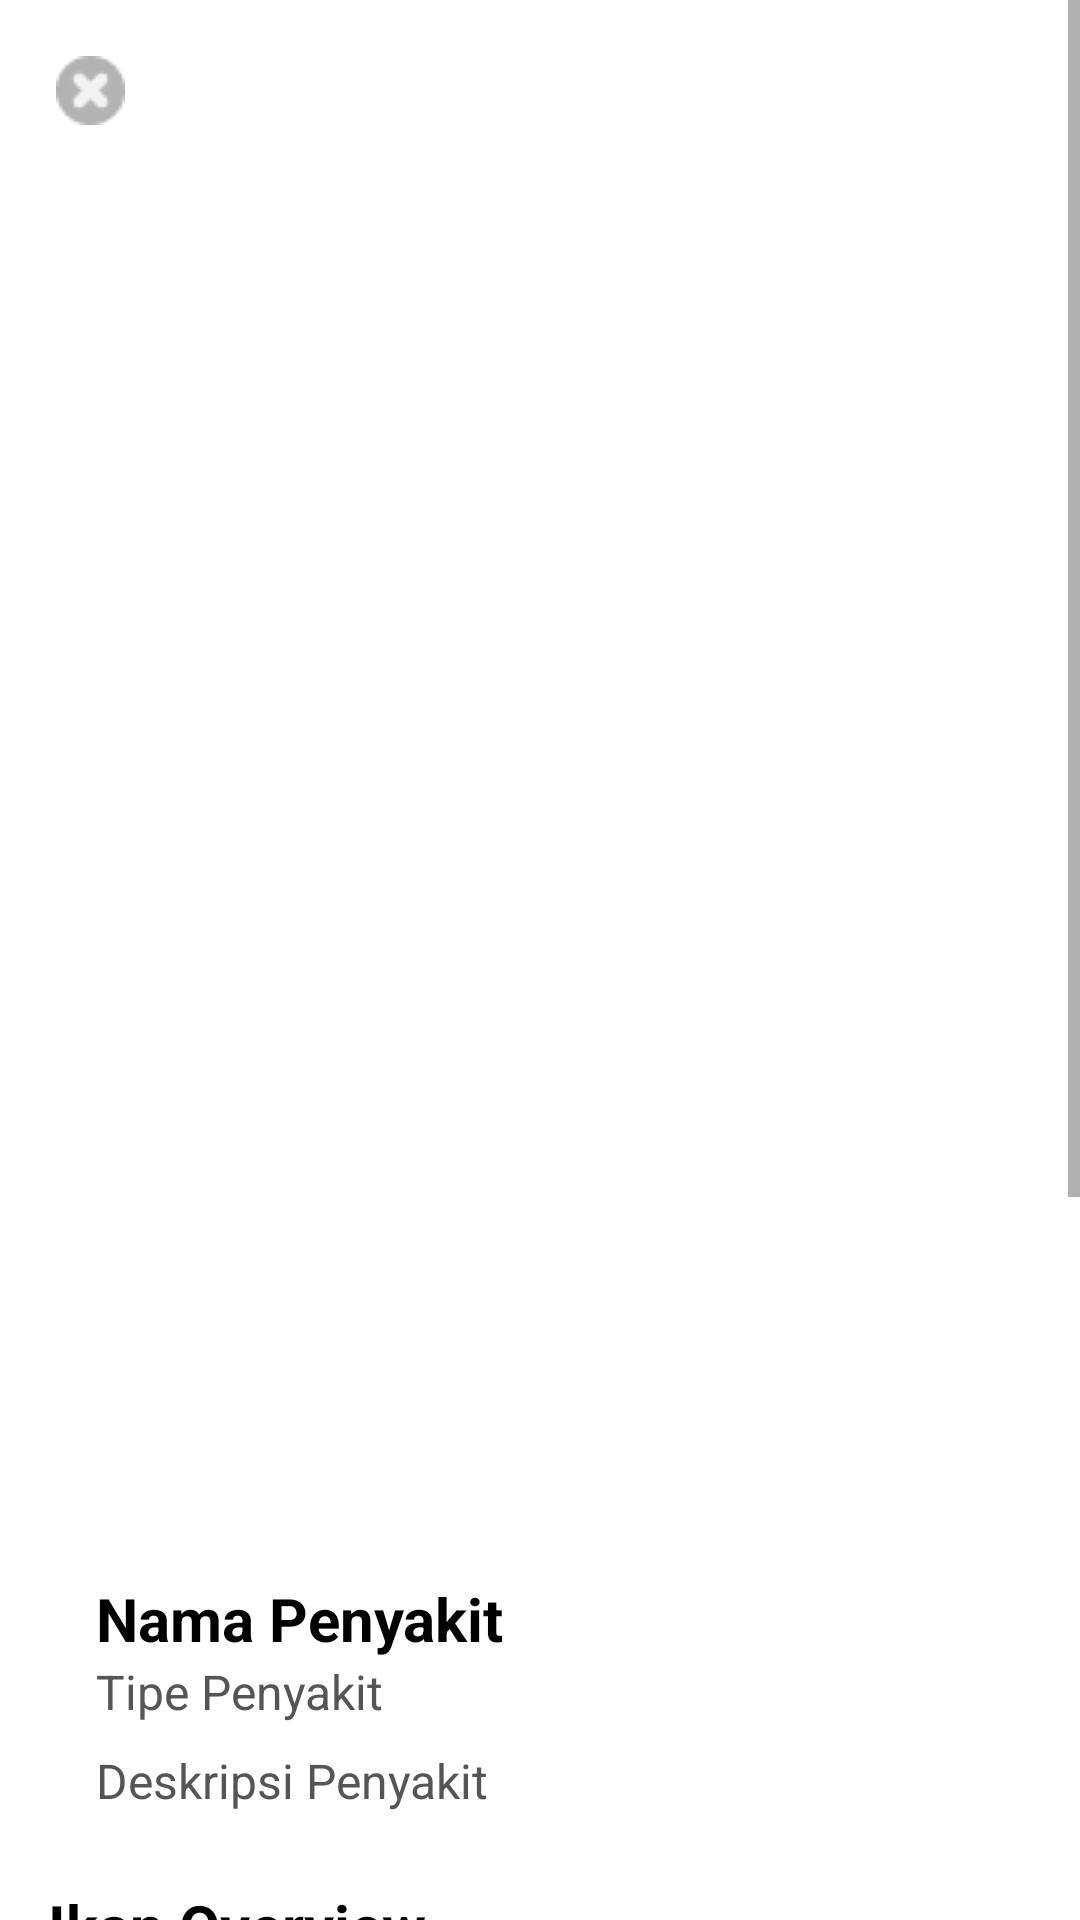

Produce the Android XML layout that renders to this screen, including the resource entries it uses.
<!-- AndroidManifest.xml: application theme Theme.Fishco -->
<!-- res/layout/activity_scanner_detail.xml -->
<?xml version="1.0" encoding="utf-8"?>
<androidx.constraintlayout.widget.ConstraintLayout xmlns:android="http://schemas.android.com/apk/res/android"
    xmlns:app="http://schemas.android.com/apk/res-auto"
    xmlns:tools="http://schemas.android.com/tools"
    android:id="@+id/main"
    android:layout_width="match_parent"
    android:layout_height="match_parent"
    tools:context=".activity.encyclopedia.FishDetailActivity">
    <ScrollView
        android:layout_width="match_parent"
        android:layout_height="match_parent"
        android:fillViewport="true"
        android:background="#FFFFFF">
        <RelativeLayout
            android:layout_width="match_parent"
            android:layout_height="wrap_content">
            
            <RelativeLayout
                android:id="@+id/header"
                android:layout_width="match_parent"
                android:layout_height="400dp">
                <ImageView
                    android:id="@+id/fish_image"
                    android:layout_width="match_parent"
                    android:layout_height="match_parent"
                    android:scaleType="fitXY"
                    android:adjustViewBounds="true"
                    android:background="@drawable/rounded_background" />
                <ImageButton
                    android:id="@+id/close_button"
                    android:layout_width="28dp"
                    android:layout_height="28dp"
                    android:layout_margin="16dp"
                    android:layout_alignParentStart="true"
                    android:layout_alignParentTop="true"
                    android:src="@drawable/close"
                    android:background="?attr/selectableItemBackgroundBorderless" />
                <LinearLayout
                    android:id="@+id/carousel_indicator"
                    android:layout_width="wrap_content"
                    android:layout_height="wrap_content"
                    android:layout_alignParentBottom="true"
                    android:layout_centerHorizontal="true"
                    android:padding="8dp"
                    android:orientation="horizontal">
                    
                </LinearLayout>
            </RelativeLayout>
            
            <LinearLayout
                android:id="@+id/fish_name_container"
                android:layout_width="match_parent"
                android:layout_height="wrap_content"
                android:orientation="vertical"
                android:padding="16dp"
                android:layout_below="@id/header">
                <TextView
                    android:id="@+id/fish_name"
                    android:layout_width="wrap_content"
                    android:layout_height="wrap_content"
                    android:textSize="24sp"
                    android:textStyle="bold"
                    android:textColor="#000000" />
                <TextView
                    android:id="@+id/fish_species"
                    android:layout_width="wrap_content"
                    android:layout_height="wrap_content"
                    android:textSize="16sp"
                    android:textColor="#777777" />
            </LinearLayout>
            
            <LinearLayout
                android:id="@+id/fish_overview_container"
                android:layout_width="match_parent"
                android:layout_height="wrap_content"
                android:orientation="vertical"
                android:padding="16dp"
                android:layout_below="@id/fish_name_container">
            <LinearLayout
                android:id="@+id/disease_details_container"
                android:layout_width="match_parent"
                android:layout_height="wrap_content"
                android:orientation="vertical"
                android:padding="16dp"
                android:layout_below="@id/fish_name_container">
                <TextView
                    android:id="@+id/disease_name"
                    android:layout_width="wrap_content"
                    android:layout_height="wrap_content"
                    android:text="Nama Penyakit"
                    android:textSize="20sp"
                    android:textStyle="bold"
                    android:textColor="#000000"
                    android:layout_marginTop="8dp"/>

                <TextView
                    android:id="@+id/disease_type"
                    android:layout_width="wrap_content"
                    android:layout_height="wrap_content"
                    android:text="Tipe Penyakit"
                    android:textSize="16sp"
                    android:textColor="#555555" />

                <TextView
                    android:id="@+id/disease_description"
                    android:layout_width="wrap_content"
                    android:layout_height="wrap_content"
                    android:layout_marginTop="8dp"
                    android:text="Deskripsi Penyakit"
                    android:textSize="16sp"
                    android:textColor="#555555" />

                
            </LinearLayout>
                <TextView
                    android:id="@+id/overview_title"
                    android:layout_width="wrap_content"
                    android:layout_height="wrap_content"
                    android:layout_marginTop="8dp"
                    android:text="Ikan Overview"
                    android:textSize="20sp"
                    android:textStyle="bold"
                    android:textColor="#000000" />
                <TextView
                    android:id="@+id/overview_text"
                    android:layout_width="match_parent"
                    android:layout_height="wrap_content"
                    android:layout_marginTop="8dp"
                    android:textSize="16sp"
                    android:textColor="#555555" />
                <Button
                    android:id="@+id/show_more_button_2"
                    android:layout_width="wrap_content"
                    android:layout_height="wrap_content"
                    android:text="Baca Selengkapnya"
                    android:layout_marginTop="16dp"
                    android:layout_gravity="center"
                    android:backgroundTint="#E3F2FD"
                    android:textColor="#000000" />
                
                <View
                    android:id="@+id/gray_line"
                    android:layout_width="match_parent"
                    android:layout_height="1dp"
                    android:layout_marginVertical="16dp"
                    android:background="#CCCCCC" />
            </LinearLayout>
            
            <LinearLayout
                android:id="@+id/information_section"
                android:layout_width="match_parent"
                android:layout_height="wrap_content"
                android:orientation="vertical"
                android:padding="16dp"
                android:layout_below="@id/fish_overview_container">
                <LinearLayout
                    android:id="@+id/saran_obat_container"
                    android:layout_width="match_parent"
                    android:layout_height="wrap_content"
                    android:orientation="vertical"
                    android:padding="16dp"
                    android:layout_below="@id/fish_overview_container">
                    
                    <TextView
                        android:id="@+id/product_list_title"
                        android:layout_width="wrap_content"
                        android:layout_height="wrap_content"
                        android:text="Saran Obat"
                        android:textSize="20sp"
                        android:textStyle="bold"
                        android:textColor="#000000"
                        android:layout_marginTop="16dp" />

                    <androidx.recyclerview.widget.RecyclerView
                        android:id="@+id/product_recycler_view"
                        android:layout_width="match_parent"
                        android:layout_height="wrap_content"
                        android:layout_marginTop="8dp"
                        android:layout_marginBottom="16dp"
                        android:orientation="horizontal"
                        android:scrollbars="horizontal"
                        app:layoutManager="androidx.recyclerview.widget.LinearLayoutManager" />

                    <TextView
                        android:id="@+id/saran_perawatan_title"
                        android:layout_width="wrap_content"
                        android:layout_height="wrap_content"
                        android:layout_marginTop="8dp"
                        android:text="Saran Perawatan"
                        android:textSize="20sp"
                        android:textStyle="bold"
                        android:textColor="#000000" />
                    <TextView
                        android:id="@+id/saran_perawatan_text"
                        android:layout_width="match_parent"
                        android:layout_height="wrap_content"
                        android:layout_marginTop="8dp"
                        android:textSize="16sp"
                        android:textColor="#555555" />
                </LinearLayout>
                
                <View
                    android:id="@+id/gray_line_2"
                    android:layout_width="match_parent"
                    android:layout_height="1dp"
                    android:layout_marginVertical="16dp"
                    android:background="#CCCCCC" />
            </LinearLayout>
        </RelativeLayout>
    </ScrollView>
</androidx.constraintlayout.widget.ConstraintLayout>
<!-- resources referenced by this layout -->
<resources>
  <!-- drawable close: png bitmap (drawable, 676 bytes) -->
  <!-- drawable rounded_background (drawable) -->
  <?xml version="1.0" encoding="utf-8"?>
      <shape xmlns:android="http://schemas.android.com/apk/res/android">
          <corners android:radius="16dp" /> 
          <solid android:color="@android:color/white" />
      </shape>
  <style name="Theme.Fishco" parent="Theme.MaterialComponents.DayNight.DarkActionBar">
  
  
  
  
  
  
  
  
  
  
  
  
          
          <item name="colorPrimary">@color/blue_primary</item> 
          <item name="colorPrimaryVariant">@color/blue_tua1</item> 
          <item name="colorOnPrimary">@color/white</item> 
  
          
          <item name="colorSecondary">@color/blue_secondary</item> 
          <item name="colorSecondaryVariant">@color/blue_tertiary</item> 
          <item name="colorOnSecondary">@color/black</item> 
  
          
          <item name="android:statusBarColor">?attr/colorPrimaryVariant</item> 
  
          
          <item name="windowActionBar">false</item>
          <item name="windowNoTitle">true</item>
  
          
  
      </style>
  <color name="blue_primary">#0E91E9</color>
  <color name="blue_tua1">#0278C7</color>
  <color name="white">#FFFFFFFF</color>
  <color name="blue_secondary">#38ABF8</color>
  <color name="blue_tertiary">#7DC9FC</color>
  <color name="black">#FF000000</color>
</resources>
